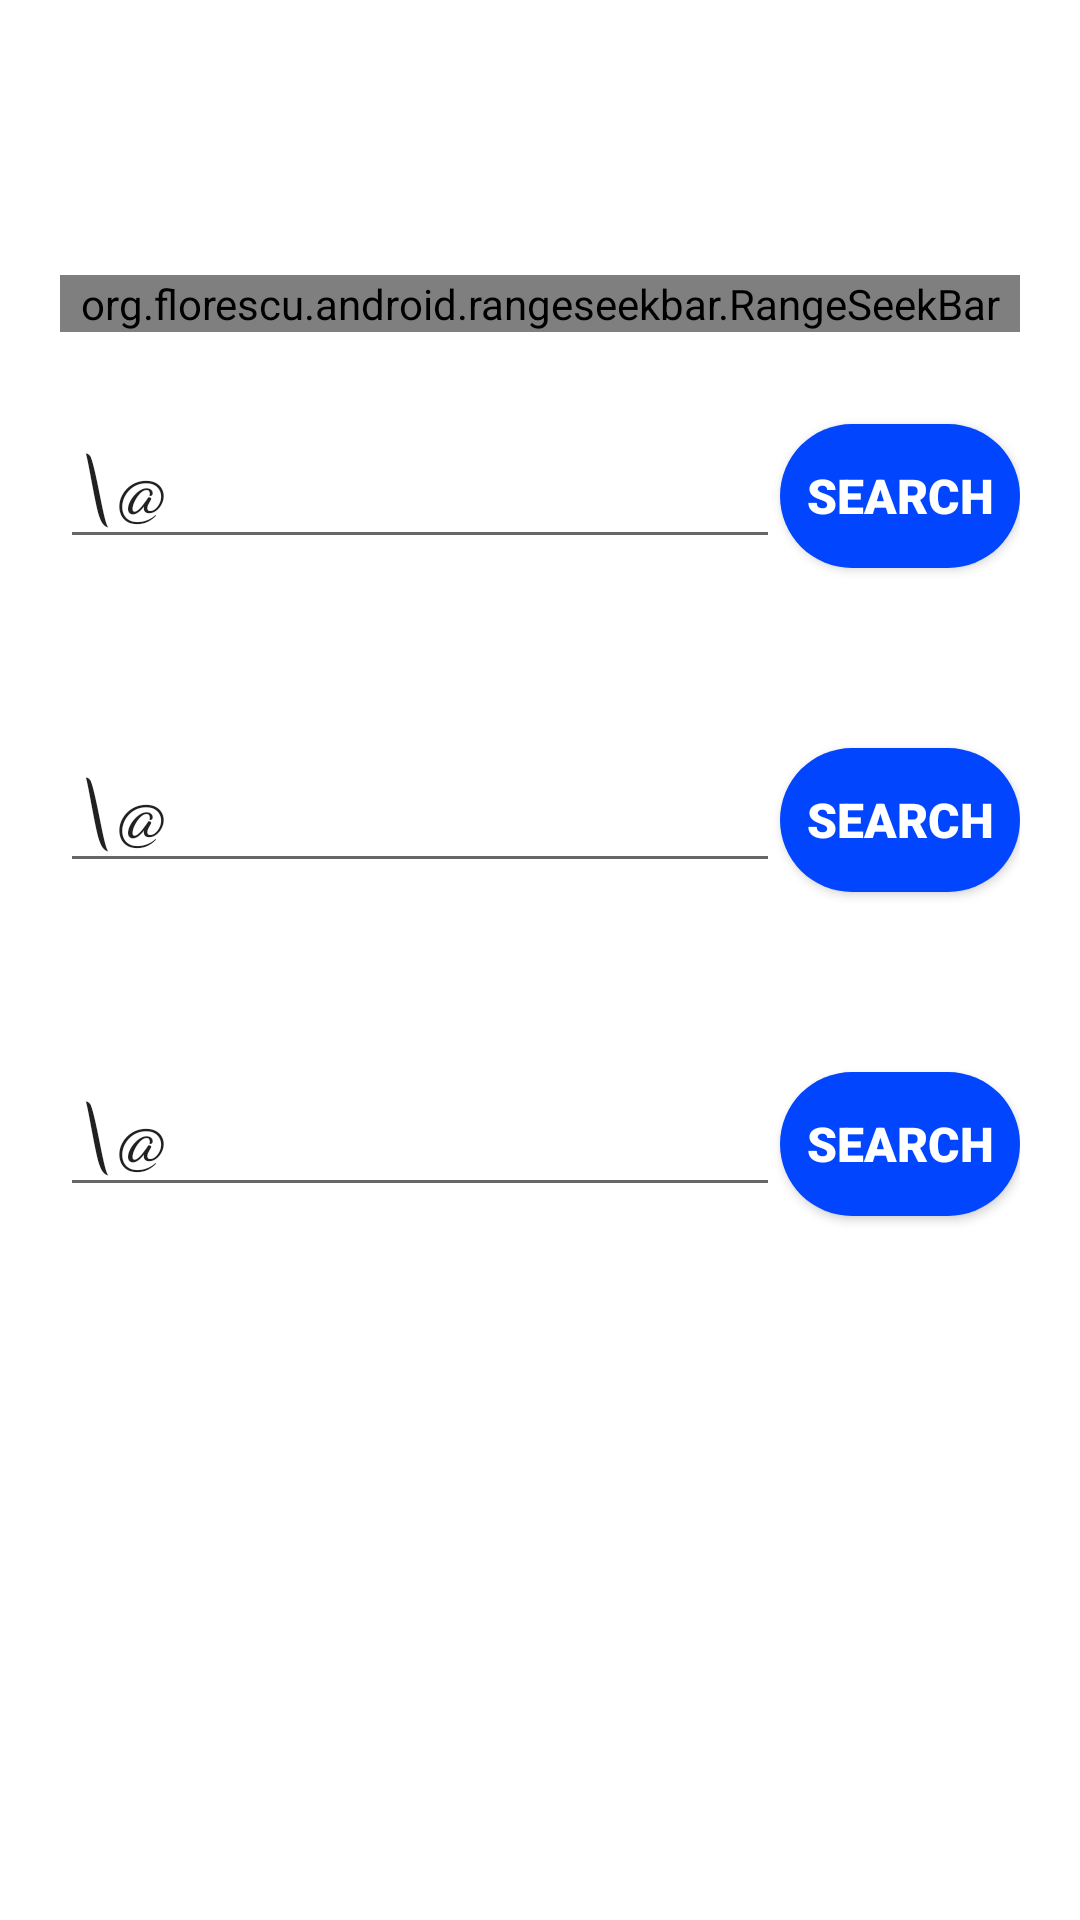

Produce the Android XML layout that renders to this screen, including the resource entries it uses.
<!-- AndroidManifest.xml: application theme AppTheme -->
<!-- res/layout/activity_main.xml -->
<?xml version="1.0" encoding="utf-8"?>
<androidx.constraintlayout.widget.ConstraintLayout
    xmlns:android="http://schemas.android.com/apk/res/android"
    xmlns:app="http://schemas.android.com/apk/res-auto"
    xmlns:tools="http://schemas.android.com/tools"
    android:layout_width="match_parent"
    android:layout_height="match_parent"
    android:background="@color/contentBodyColor"
    android:orientation="vertical"
    android:padding="0dp"
    tools:context=".MainActivity"
    >
    <androidx.drawerlayout.widget.DrawerLayout
        android:layout_width="match_parent"
        android:layout_height="match_parent"
        android:id="@+id/main">
    
        <ScrollView
            android:layout_width="match_parent"
            android:layout_height="match_parent">
<LinearLayout
    android:layout_width="match_parent"
    android:layout_height="match_parent"
    android:padding="20dp"
    android:id="@+id/llayout"
    android:orientation="vertical">
    <TextView
        android:id="@+id/textView4"
        android:layout_width="match_parent"
        android:layout_height="wrap_content"
        android:fontFamily="cursive"
        android:textColor="@color/colorBlue"
        android:textSize="30sp"
        app:layout_constraintBottom_toTopOf="@+id/nav_view"
        app:layout_constraintTop_toTopOf="@+id/nav_host_fragment"
        app:layout_constraintVertical_bias="0.066"
        tools:layout_editor_absoluteX="16dp" />

    <com.google.android.material.textfield.TextInputLayout
        android:id="@+id/textInputLayout3"
        android:layout_width="match_parent"
        android:layout_height="wrap_content"
        android:focusable="true"
        android:layout_marginTop="20dp"
        android:focusableInTouchMode="true"
        android:textColorHint="@color/colorBlue"
        app:layout_constraintBottom_toTopOf="@+id/nav_view"
        app:layout_constraintTop_toBottomOf="@+id/textInputEditText2"
        app:layout_constraintVertical_bias="0.0"
        tools:layout_editor_absoluteX="0dp">

    </com.google.android.material.textfield.TextInputLayout>


    <org.florescu.android.rangeseekbar.RangeSeekBar
        android:layout_marginTop="10dp"
        android:layout_width="match_parent"
        android:layout_height="wrap_content"
        android:id="@+id/rangeseekbar"
        app:textAboveThumbsColor="@color/seekthumb"
        />
<LinearLayout
    android:layout_width="match_parent"
    android:layout_height="wrap_content"
    android:orientation="horizontal">
    <AutoCompleteTextView
        android:id="@+id/tweeterhandle1"
        android:layout_width="240dp"
        android:layout_marginTop="20dp"
        android:layout_height="wrap_content"
        android:ems="10"
        android:hint="Enter tweeter handle"
        android:fontFamily="cursive"
        android:text="\@"
        android:inputType="text"
        android:textSize="28sp"
        app:layout_constraintBottom_toTopOf="@+id/nav_view"
        app:layout_constraintTop_toBottomOf="@+id/textView4"
        app:layout_constraintVertical_bias="0.082"
        tools:layout_editor_absoluteX="0dp" />

    <Button
        android:layout_width="match_parent"
        android:layout_height="wrap_content"
        android:layout_marginTop="20dp"
        android:layout_marginBottom="40dp"
        android:background="@drawable/button_rounded"
        android:fontFamily="sans-serif-black"
        android:onClick="search_now"
        android:text="@string/search"
        android:textColor="#ffffffff"
        android:textSize="16sp"
        app:layout_constraintBottom_toTopOf="@+id/nav_view"
        app:layout_constraintTop_toBottomOf="@+id/textInputEditText2"
        app:layout_constraintVertical_bias="0.12"
        tools:layout_editor_absoluteX="0dp" />
</LinearLayout>
    <LinearLayout
        android:layout_width="match_parent"
        android:layout_height="wrap_content"
        android:orientation="horizontal">
        <AutoCompleteTextView
            android:id="@+id/tweeterhandle2"
            android:layout_width="240dp"
            android:layout_marginTop="20dp"
            android:layout_height="wrap_content"
            android:ems="10"
            android:hint="Enter tweeter handle"
            android:fontFamily="cursive"
            android:text="\@"
            android:inputType="text"
            android:textSize="28sp"
            app:layout_constraintBottom_toTopOf="@+id/nav_view"
            app:layout_constraintTop_toBottomOf="@+id/textView4"
            app:layout_constraintVertical_bias="0.082"
            tools:layout_editor_absoluteX="0dp" />

        <Button
            android:layout_width="match_parent"
            android:layout_height="wrap_content"
            android:background="@drawable/button_rounded"
            android:text="@string/search"
            android:fontFamily="sans-serif-black"
            android:textColor="#ffffffff"
            android:textSize="16sp"
            android:layout_marginTop="20dp"
            app:layout_constraintBottom_toTopOf="@+id/nav_view"
            app:layout_constraintTop_toBottomOf="@+id/textInputEditText2"
            app:layout_constraintVertical_bias="0.12"
            tools:layout_editor_absoluteX="0dp"
            android:onClick="search_now2"
            android:layout_marginBottom="40dp"/>
    </LinearLayout>
    <LinearLayout
        android:layout_width="match_parent"
        android:layout_height="wrap_content"
        android:orientation="horizontal">
        <AutoCompleteTextView
            android:id="@+id/tweeterhandle3"
            android:layout_width="240dp"
            android:layout_marginTop="20dp"
            android:layout_height="wrap_content"
            android:ems="10"
            android:hint="Enter tweeter handle"
            android:fontFamily="cursive"
            android:text="\@"
            android:inputType="text"
            android:textSize="28sp"
            app:layout_constraintBottom_toTopOf="@+id/nav_view"
            app:layout_constraintTop_toBottomOf="@+id/textView4"
            app:layout_constraintVertical_bias="0.082"
            tools:layout_editor_absoluteX="0dp" />

        <Button
            android:layout_width="match_parent"
            android:layout_height="wrap_content"
            android:background="@drawable/button_rounded"
            android:text="@string/search"
            android:fontFamily="sans-serif-black"
            android:textColor="#ffffffff"
            android:textSize="16sp"
            android:layout_marginTop="20dp"
            app:layout_constraintBottom_toTopOf="@+id/nav_view"
            app:layout_constraintTop_toBottomOf="@+id/textInputEditText2"
            app:layout_constraintVertical_bias="0.12"
            tools:layout_editor_absoluteX="0dp"
            android:onClick="search_now3"
            android:layout_marginBottom="40dp"/>
    </LinearLayout>
</LinearLayout>
        </ScrollView>
    <com.google.android.material.navigation.NavigationView
        android:layout_width="wrap_content"
        android:layout_height="match_parent"
        app:menu="@menu/navigation_menu"
        android:layout_gravity="start"
        android:id="@+id/nv">

    </com.google.android.material.navigation.NavigationView>
</androidx.drawerlayout.widget.DrawerLayout>


    
</androidx.constraintlayout.widget.ConstraintLayout>
<!-- resources referenced by this layout -->
<resources>
  <color name="colorBlue">#0245FF</color>
  <color name="contentBodyColor">#FFFFFF</color>
  <color name="seekthumb">#000</color>
  <!-- drawable button_rounded (drawable) -->
  <?xml version="1.0" encoding="utf-8"?>
  <shape xmlns:android="http://schemas.android.com/apk/res/android"
      android:shape="rectangle">
      <solid
          android:color="@color/colorBlue"/>
      <corners
          android:radius="25dp"/>
  </shape>
  <string name="search">search</string>
  <style name="AppTheme" parent="Theme.AppCompat.DayNight.DarkActionBar">
          
          <item name="colorPrimary">@color/colorPrimary</item>
          <item name="colorPrimaryDark">@color/colorPrimaryDark</item>
      </style>
  <color name="colorPrimary">#11CFC5</color>
  <color name="colorPrimaryDark">#000</color>
</resources>
